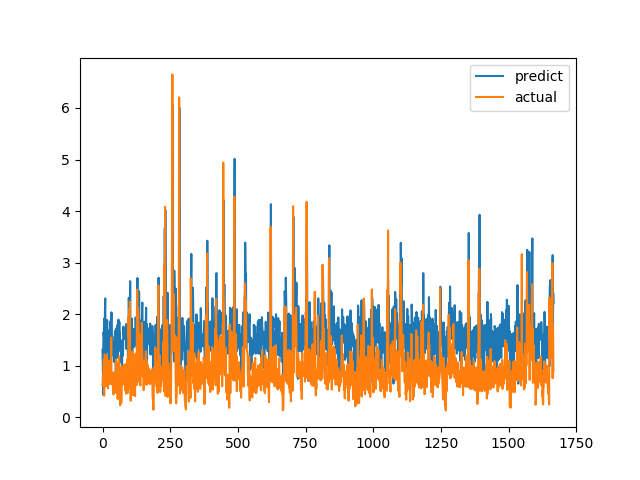

The file beside this chart, header and first rows:
predict, actual
1.31, 0.6238
1.004, 0.6915
0.4367, 0.8558
1.454, 0.7094
1.654, 1.015
1.566, 1.116
1.915, 0.4183
1.644, 1.002
1.592, 1.219
2.113, 1.143
2.305, 0.6528
1.19, 0.6747
1.505, 0.601
1.407, 0.6695
1.373, 0.6538
1.36, 0.7814
1.417, 1.206
1.885, 0.8469
1.401, 0.8286
1.691, 0.6482
1.281, 0.5624
1.434, 0.7183
1.175, 1.1
0.8722, 0.9542
1.473, 0.729
1.505, 0.6694
1.34, 0.8631
1.462, 0.6465
1.537, 0.8223
1.861, 0.9236
1.57, 0.8301
1.243, 1.067
1.855, 1.546
2.035, 0.6827
1.605, 0.6386
1.381, 0.6464
1.564, 0.6881
1.2, 0.7274
1.214, 0.65
1.422, 0.8694
1.45, 0.4409
1.289, 0.4519
1.077, 0.7575
1.432, 0.4952
1.278, 0.6851
1.429, 0.7244
1.676, 0.8654
1.548, 0.74
1.596, 0.8071
0.4861, 0.8204
1.433, 1.114
1.725, 1.109
1.457, 0.4751
1.194, 1.039
1.784, 0.9458
1.692, 0.7878
1.674, 0.3505
1.154, 0.9368
1.427, 0.9868
1.894, 0.647
... 1,607 more rows
